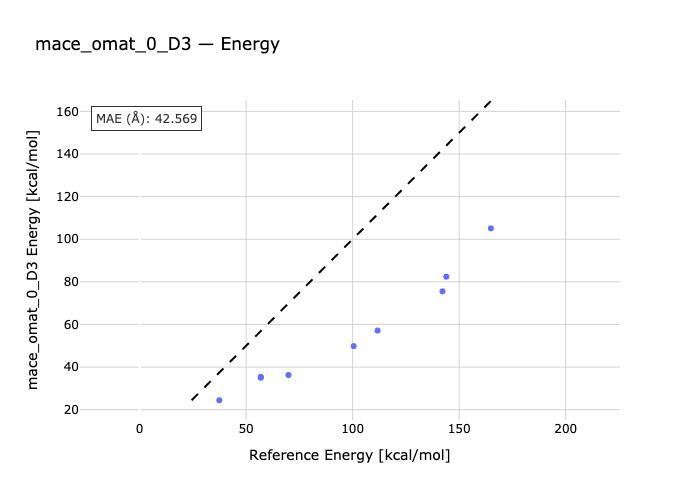

The file beside this chart, header and first rows:
species, reference, predicted
1-2, 37.4, 24.43
1-3, 56.87, 35.39
1-4, 56.89, 35.01
1-5, 69.89, 36.27
1-6, 100.5, 49.85
1-7, 111.7, 57.15
1-8, 142.2, 75.55
1-9, 144, 82.42
1-10, 164.9, 105.1
